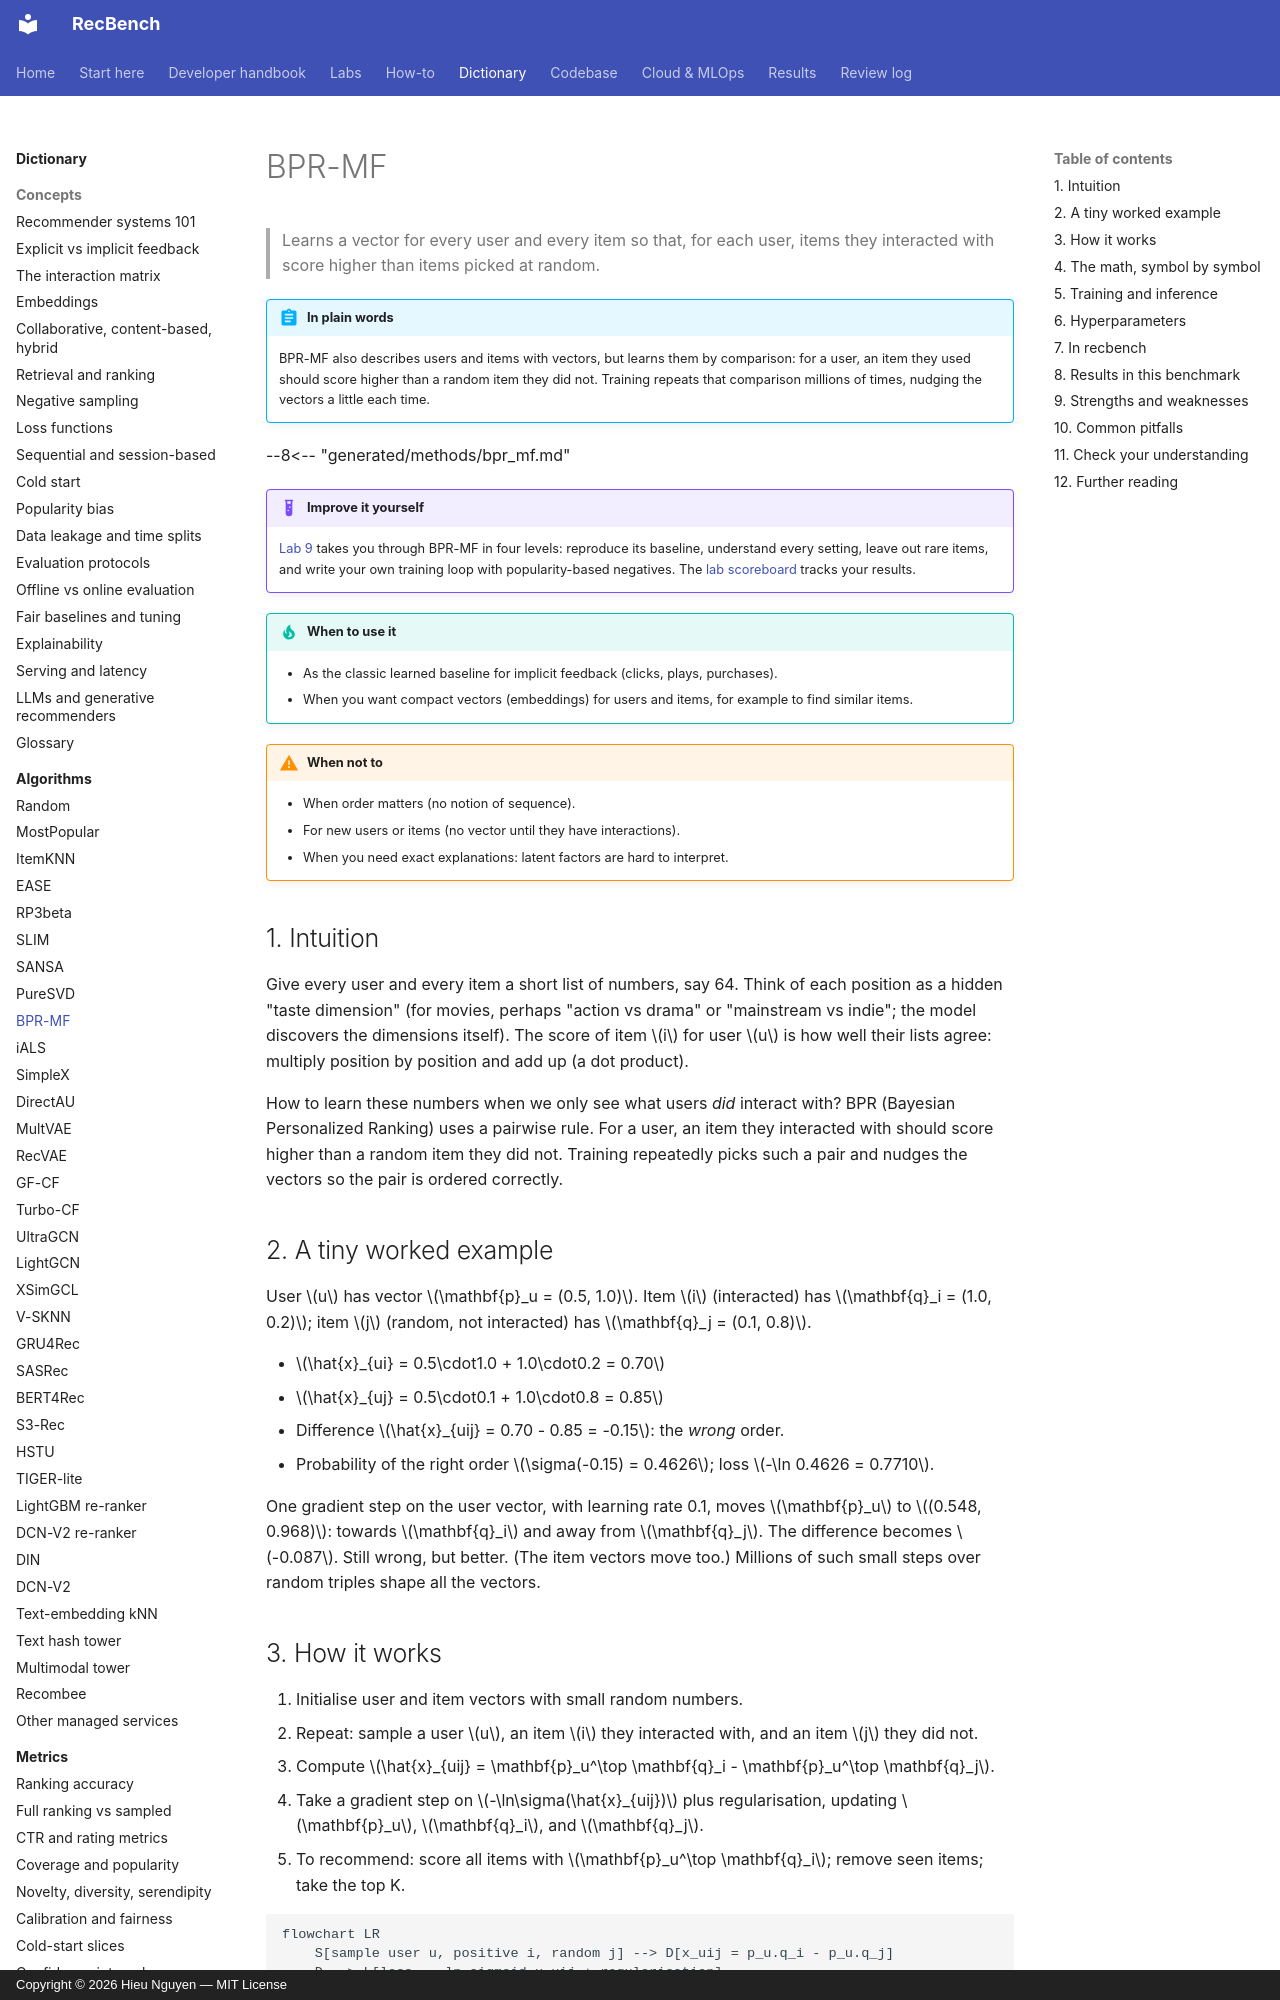

repository: trunghieu11/recbench · page: dictionary/algorithms/bpr-mf/index.html · generator: mkdocs · copyright: Copyright © 2026 Hieu Nguyen — MIT License

# BPR-MF

> Learns a vector for every user and every item so that, for each user, items they interacted with score
> higher than items picked at random.

!!! abstract "In plain words"
    BPR-MF also describes users and items with vectors, but learns them by comparison: for a user, an item they used
    should score higher than a random item they did not. Training repeats that comparison millions of times, nudging
    the vectors a little each time.

--8<-- "generated/methods/bpr_mf.md"

!!! example "Improve it yourself"
    [Lab 9](../../labs/09-bpr-mf.md) takes you through BPR-MF in four levels: reproduce its baseline, understand
    every setting, leave out rare items, and write your own training loop with popularity-based negatives. The [lab scoreboard](../../labs/scoreboard.md) tracks your results.

!!! tip "When to use it"
    - As the classic learned baseline for implicit feedback (clicks, plays, purchases).
    - When you want compact vectors (embeddings) for users and items, for example to find similar items.

!!! warning "When not to"
    - When order matters (no notion of sequence).
    - For new users or items (no vector until they have interactions).
    - When you need exact explanations: latent factors are hard to interpret.

## 1. Intuition

Give every user and every item a short list of numbers, say 64. Think of each position as a hidden
"taste dimension" (for movies, perhaps "action vs drama" or "mainstream vs indie"; the model discovers the
dimensions itself). The score of item $i$ for user $u$ is how well their lists agree: multiply position by
position and add up (a dot product).

How to learn these numbers when we only see what users *did* interact with? BPR (Bayesian Personalized
Ranking) uses a pairwise rule. For a user, an item they interacted with should score higher than a random
item they did not. Training repeatedly picks such a pair and nudges the vectors so the pair is ordered correctly.

## 2. A tiny worked example

User $u$ has vector $\mathbf{p}_u = (0.5, 1.0)$. Item $i$ (interacted) has $\mathbf{q}_i = (1.0, 0.2)$; item
$j$ (random, not interacted) has $\mathbf{q}_j = (0.1, 0.8)$.

- $\hat{x}_{ui} = 0.5\cdot1.0 + 1.0\cdot0.2 = 0.70$
- $\hat{x}_{uj} = 0.5\cdot0.1 + 1.0\cdot0.8 = 0.85$
- Difference $\hat{x}_{uij} = 0.70 - 0.85 = -0.15$: the *wrong* order.
- Probability of the right order $\sigma(-0.15) = 0.4626$; loss $-\ln 0.4626 = 0.7710$.

One gradient step on the user vector, with learning rate 0.1, moves $\mathbf{p}_u$ to $(0.548, 0.968)$:
towards $\mathbf{q}_i$ and away from $\mathbf{q}_j$. The difference becomes $-0.087$. Still wrong, but
better. (The item vectors move too.) Millions of such small steps over random triples shape all the vectors.
